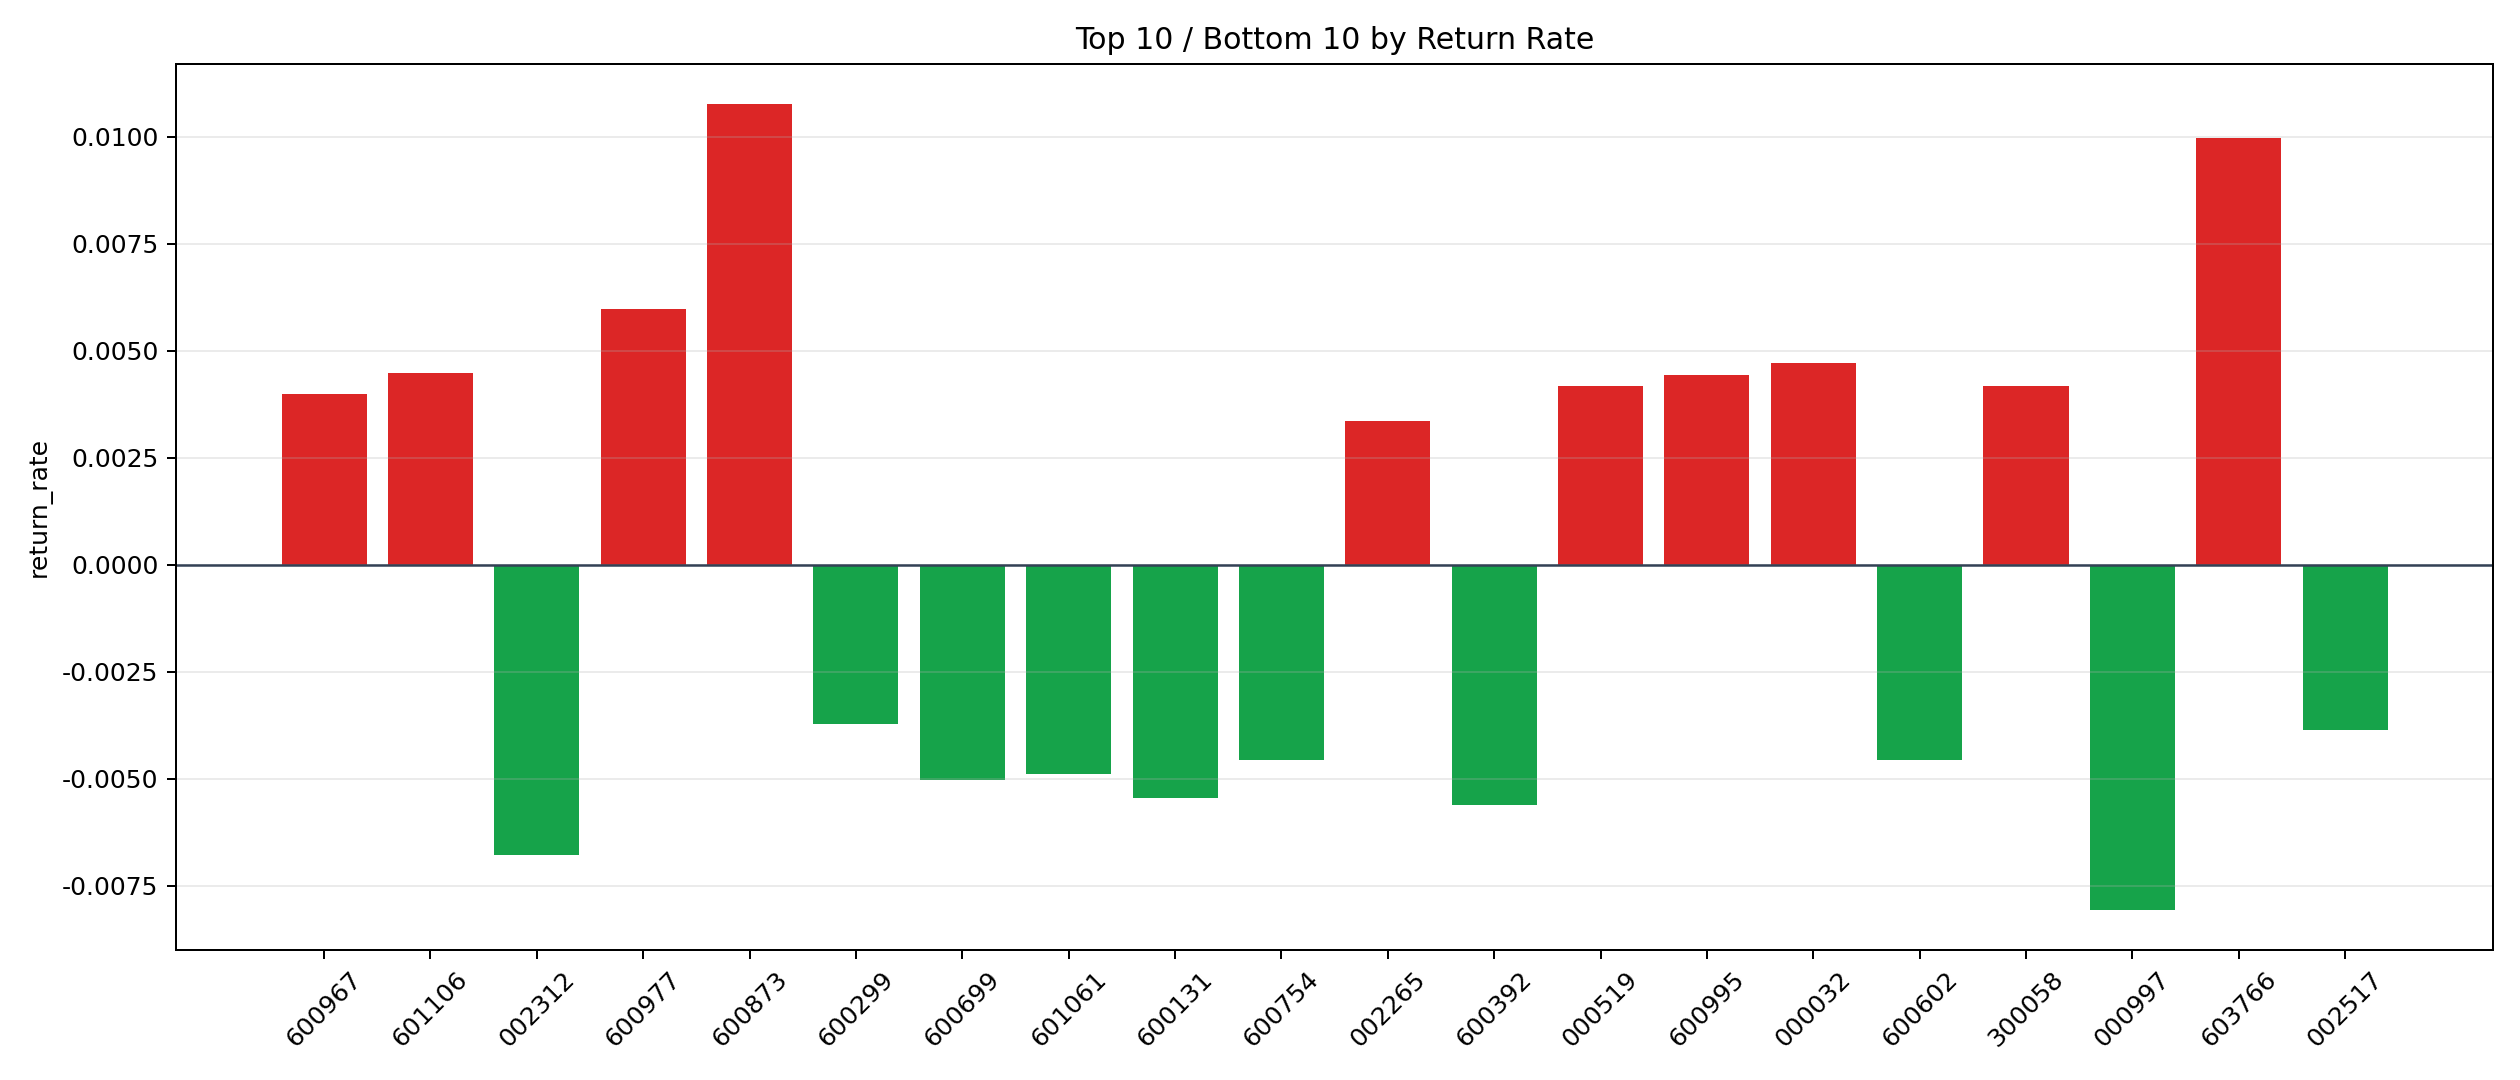

The table this chart was drawn from, first rows:
symbol, n_trades, total_pnl, total_entry_notional, return_rate
600873, 1, 97.75, 9079, 0.01077
603766, 4, 382.4, 38353, 0.00997
600977, 35, 1927, 322703, 0.005972
000032, 7, 303.5, 64488, 0.004706
601106, 48, 2100, 467799, 0.004488
600995, 5, 213.5, 48084, 0.004441
000519, 7, 251.8, 60305, 0.004175
300058, 2190, 82588, 19791577, 0.004173
600967, 82, 2959, 740939, 0.003994
002265, 5, 128.3, 38208, 0.003359
600562, 1, 28.89, 8895, 0.003248
600765, 35, 954.4, 311459, 0.003064
600801, 3, 75.03, 24975, 0.003004
002153, 36, 988.4, 337230, 0.002931
600435, 207, 5321, 1822922, 0.002919
002273, 19, 467, 162732, 0.00287
603000, 26, 585, 213866, 0.002735
300017, 83, 2043, 759720, 0.002689
600032, 192, 4699, 1830931, 0.002566
000062, 21, 450.8, 178389, 0.002527
300207, 9, 190.2, 77022, 0.00247
002429, 442, 9411, 4230779, 0.002224
000657, 2, 41.81, 18999, 0.002201
001696, 20, 405.3, 192118, 0.00211
600021, 102, 1929, 937292, 0.002058
600312, 26, 458.4, 249478, 0.001837
601168, 1, 14.27, 8394, 0.0017
002739, 3, 45.37, 27024, 0.001679
603806, 18, 257.5, 166629, 0.001545
002436, 10, 132, 88740, 0.001488
002202, 1151, 14098, 9766231, 0.001444
600352, 9, 109.7, 81726, 0.001342
002203, 48, 587.8, 440582, 0.001334
600487, 10, 113.2, 87251, 0.001298
002130, 99, 1086, 860004, 0.001263
000155, 16, 176, 139959, 0.001258
600879, 674, 6585, 5585315, 0.001179
000021, 94, 948.2, 816789, 0.001161
002414, 25, 230.8, 236379, 0.0009766
002465, 629, 5520, 5692782, 0.0009696
300432, 97, 792.4, 847572, 0.0009349
600598, 1, 8.014, 8735, 0.0009175
688387, 27, 221.4, 244490, 0.0009054
600601, 21, 168.9, 198856, 0.0008493
300383, 40, 306.4, 370423, 0.0008272
002945, 72, 496, 647125, 0.0007665
600637, 186, 1307, 1747956, 0.0007475
002185, 124, 821.4, 1156582, 0.0007102
000050, 9, 54.5, 85639, 0.0006364
300002, 24, 131.4, 220591, 0.0005958
601615, 63, 333.9, 563739, 0.0005924
000878, 482, 2218, 3968222, 0.0005588
002195, 1693, 8035, 16235456, 0.0004949
601611, 270, 1124, 2450771, 0.0004585
000559, 592, 2259, 5459575, 0.0004139
300142, 6, 18.22, 55986, 0.0003255
601179, 558, 1578, 5222441, 0.0003021
000739, 8, 4.218, 75990, 0.0000555
601965, 2, -0.5857, 19485, -0.00003006
601231, 3, -2.568, 25695, -0.00009993
... 81 more rows
